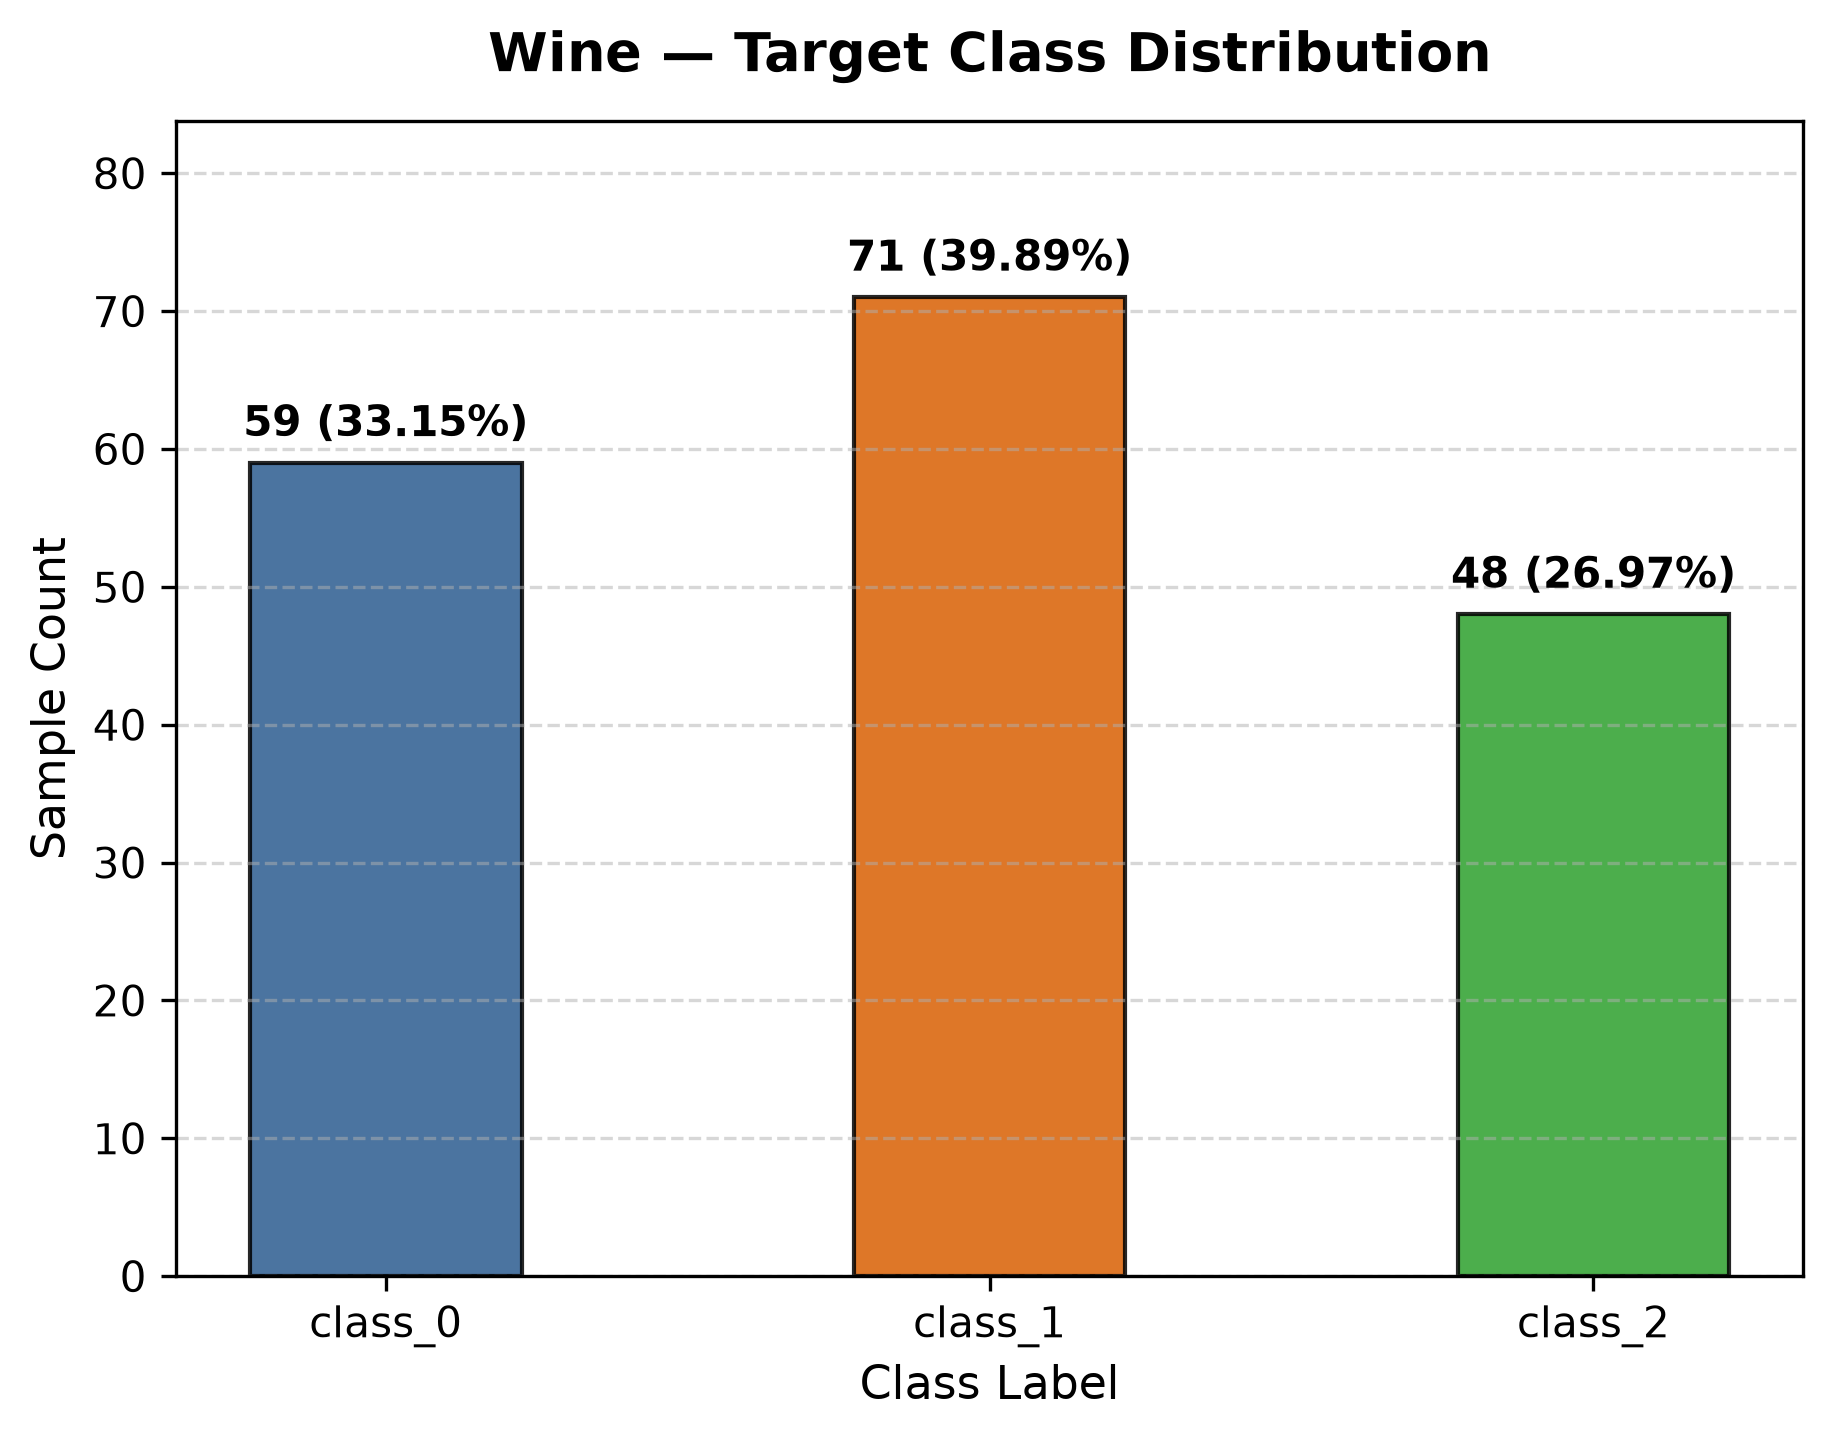

Source data for this figure (header and first rows):
class_label, sample_count, percentage
class_0, 59, 33.15
class_1, 71, 39.89
class_2, 48, 26.97
